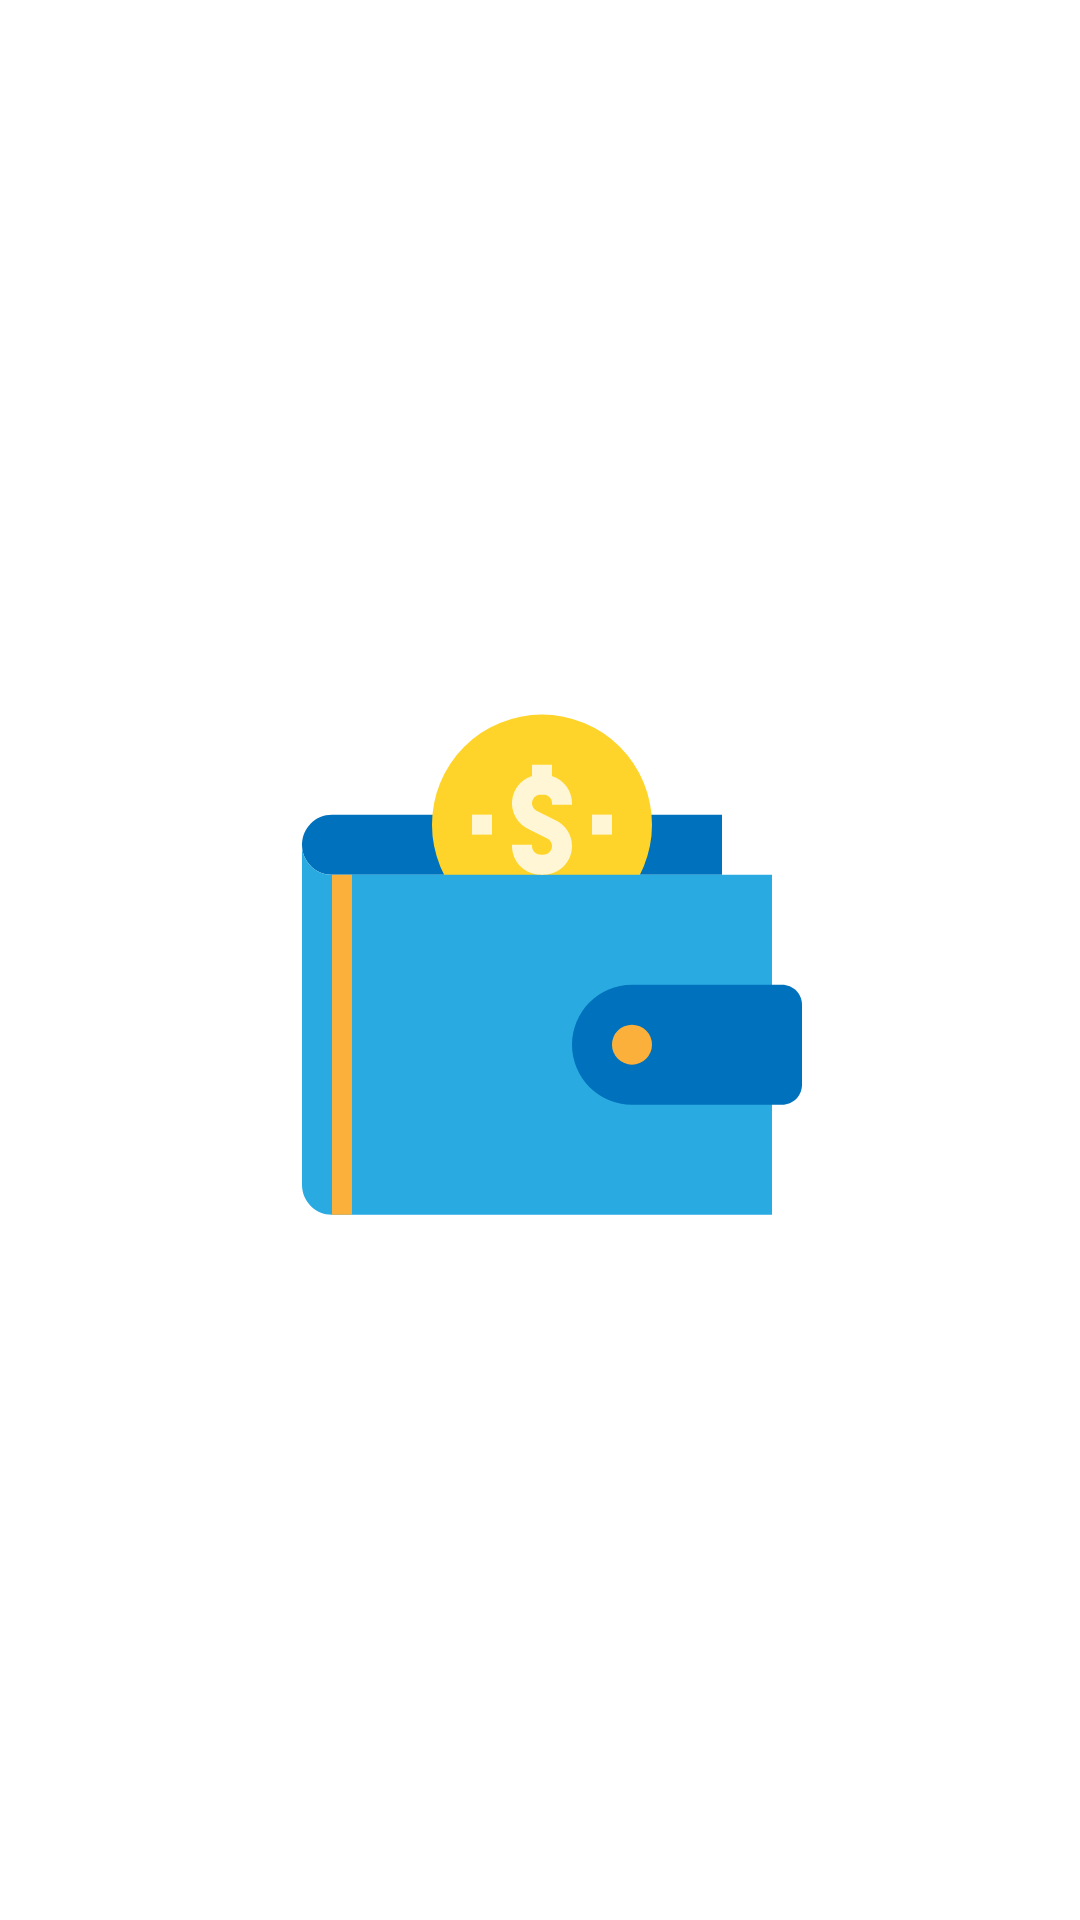

The Android layout XML behind this screen, and the referenced resources:
<!-- AndroidManifest.xml: application theme Theme.CryptoPocket -->
<!-- res/layout/nav_header.xml -->
<?xml version="1.0" encoding="utf-8"?>
<LinearLayout
    xmlns:android="http://schemas.android.com/apk/res/android"
    xmlns:app="http://schemas.android.com/apk/res-auto"
    android:layout_width="match_parent"
    android:layout_height="200dp">

    <ImageView
        android:id="@+id/imageView"
        android:layout_width="match_parent"
        android:layout_height="match_parent"
        android:contentDescription="@string/app_icon"
        app:srcCompat="@drawable/ic_launcher_foreground" />
</LinearLayout>
<!-- resources referenced by this layout -->
<resources>
  <!-- drawable ic_launcher_foreground: vector/xml drawable (drawable-v24, 2211 chars, omitted) -->
  <string name="app_icon">App icon</string>
  <style name="Theme.CryptoPocket" parent="Theme.MaterialComponents.Light.DarkActionBar">
          
          <item name="colorPrimary">@color/primaryColor</item>
          <item name="colorPrimaryVariant">@color/primaryDarkColor</item>
          <item name="colorOnPrimary">@color/primaryTextColor</item>
          
          <item name="colorSecondary">@color/secondaryColor</item>
          <item name="colorSecondaryVariant">@color/secondaryDarkColor</item>
          <item name="colorOnSecondary">@color/secondaryTextColor</item>
          
          <item name="android:statusBarColor" tools:targetApi="l">?attr/colorPrimaryVariant</item>
          
      </style>
  <color name="primaryColor">#2196f3</color>
  <color name="primaryDarkColor">#0069c0</color>
  <color name="primaryTextColor">#000000</color>
  <color name="secondaryColor">#44c683</color>
  <color name="secondaryDarkColor">#009456</color>
  <color name="secondaryTextColor">#000000</color>
</resources>
